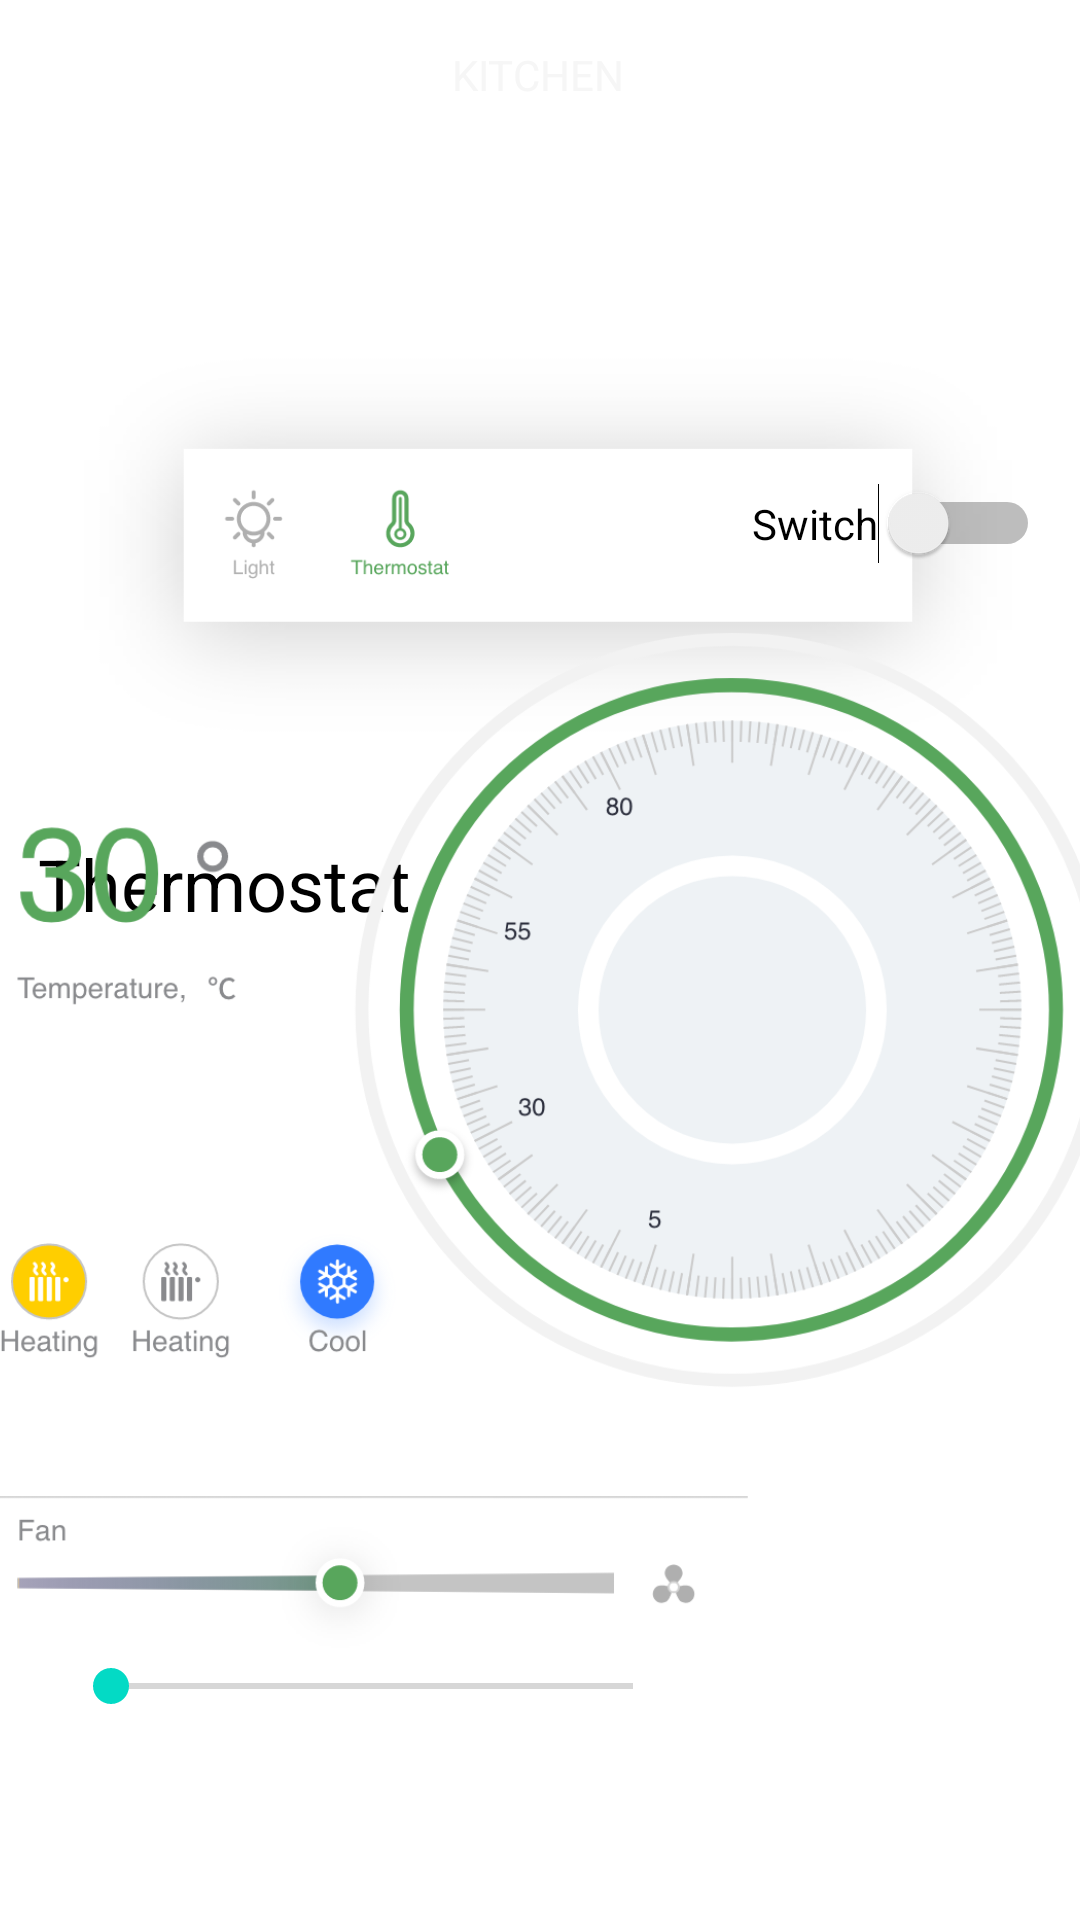

This screen was rendered from an Android layout file. Write that file and the resources it references.
<!-- AndroidManifest.xml: application theme Theme.Session1zubanov -->
<!-- res/layout/activity_ternostat.xml -->
<?xml version="1.0" encoding="utf-8"?>
<androidx.constraintlayout.widget.ConstraintLayout xmlns:android="http://schemas.android.com/apk/res/android"
    xmlns:app="http://schemas.android.com/apk/res-auto"
    xmlns:tools="http://schemas.android.com/tools"
    android:layout_width="match_parent"
    android:layout_height="match_parent"
    tools:context=".ternostat">

    <ImageView
        android:id="@+id/imageView25"
        android:layout_width="603dp"
        android:layout_height="302dp"
        android:layout_marginBottom="492dp"
        app:layout_constraintBottom_toBottomOf="parent"
        app:layout_constraintEnd_toEndOf="parent"
        app:layout_constraintHorizontal_bias="0.635"
        app:layout_constraintStart_toStartOf="parent"
        app:layout_constraintTop_toTopOf="parent"
        app:layout_constraintVertical_bias="0.984"
        app:srcCompat="@drawable/chern" />

    <TextView
        android:id="@+id/textView"
        android:layout_width="wrap_content"
        android:layout_height="wrap_content"
        android:text="KITCHEN"
        android:textColor="#F6F6F6"
        app:layout_constraintBottom_toBottomOf="@+id/imageView25"
        app:layout_constraintEnd_toEndOf="parent"
        app:layout_constraintHorizontal_bias="0.498"
        app:layout_constraintStart_toStartOf="parent"
        app:layout_constraintTop_toTopOf="parent"
        app:layout_constraintVertical_bias="0.117" />

    <TextView
        android:id="@+id/textView2"
        android:layout_width="162dp"
        android:layout_height="35dp"
        android:layout_marginTop="244dp"
        android:text="Thermostat"
        android:textColor="#000000"
        android:textSize="24sp"
        app:layout_constraintBottom_toBottomOf="parent"
        app:layout_constraintEnd_toEndOf="parent"
        app:layout_constraintHorizontal_bias="0.064"
        app:layout_constraintStart_toStartOf="parent"
        app:layout_constraintTop_toBottomOf="@+id/textView"
        app:layout_constraintVertical_bias="0.0" />

    <ImageView
        android:id="@+id/imageView28"
        android:layout_width="340dp"
        android:layout_height="262dp"
        app:layout_constraintBottom_toBottomOf="parent"
        app:layout_constraintEnd_toEndOf="parent"
        app:layout_constraintHorizontal_bias="0.633"
        app:layout_constraintStart_toStartOf="parent"
        app:layout_constraintTop_toTopOf="parent"
        app:layout_constraintVertical_bias="0.134"
        app:srcCompat="@drawable/bar" />

    <Switch
        android:id="@+id/switch1"
        android:layout_width="wrap_content"
        android:layout_height="wrap_content"
        android:layout_marginBottom="452dp"
        android:text="Switch"
        app:layout_constraintBottom_toBottomOf="parent"
        app:layout_constraintEnd_toEndOf="parent"
        app:layout_constraintHorizontal_bias="0.95"
        app:layout_constraintStart_toStartOf="parent"
        app:layout_constraintTop_toBottomOf="@+id/textView"
        app:layout_constraintVertical_bias="1.0" />

    <ImageView
        android:id="@+id/imageView29"
        android:layout_width="378dp"
        android:layout_height="511dp"
        android:layout_marginTop="40dp"
        app:layout_constraintBottom_toBottomOf="parent"
        app:layout_constraintEnd_toEndOf="parent"
        app:layout_constraintHorizontal_bias="0.466"
        app:layout_constraintStart_toStartOf="parent"
        app:layout_constraintTop_toTopOf="@+id/imageView28"
        app:layout_constraintVertical_bias="1.0"
        app:srcCompat="@drawable/grupp" />

    <SeekBar
        android:id="@+id/seekBar"
        android:layout_width="206dp"
        android:layout_height="18dp"
        app:layout_constraintBottom_toBottomOf="parent"
        app:layout_constraintEnd_toEndOf="parent"
        app:layout_constraintHorizontal_bias="0.136"
        app:layout_constraintStart_toStartOf="parent"
        app:layout_constraintTop_toTopOf="parent"
        app:layout_constraintVertical_bias="0.889" />

</androidx.constraintlayout.widget.ConstraintLayout>
<!-- resources referenced by this layout -->
<resources>
  <!-- drawable bar: png bitmap (drawable-v24, 33481 bytes) -->
  <!-- drawable grupp: png bitmap (drawable-v24, 206482 bytes) -->
  <style name="Theme.Session1zubanov" parent="Theme.MaterialComponents.DayNight.DarkActionBar">
          
          <item name="colorPrimary">@color/purple_500</item>
          <item name="colorPrimaryVariant">@color/purple_700</item>
          <item name="colorOnPrimary">@color/white</item>
          
          <item name="colorSecondary">@color/teal_200</item>
          <item name="colorSecondaryVariant">@color/teal_700</item>
          <item name="colorOnSecondary">@color/black</item>
          
          <item name="android:statusBarColor" tools:targetApi="l">?attr/colorPrimaryVariant</item>
          
      </style>
  <!-- not gathered from this repository: default colours our renderer supplied (Android Studio template values) -->
  <color name="purple_500">#FF6200EE</color>
  <color name="purple_700">#FF3700B3</color>
  <color name="teal_200">#FF03DAC5</color>
  <color name="teal_700">#FF018786</color>
  <color name="black">#FF000000</color>
  <color name="white">#FFFFFFFF</color>
</resources>
